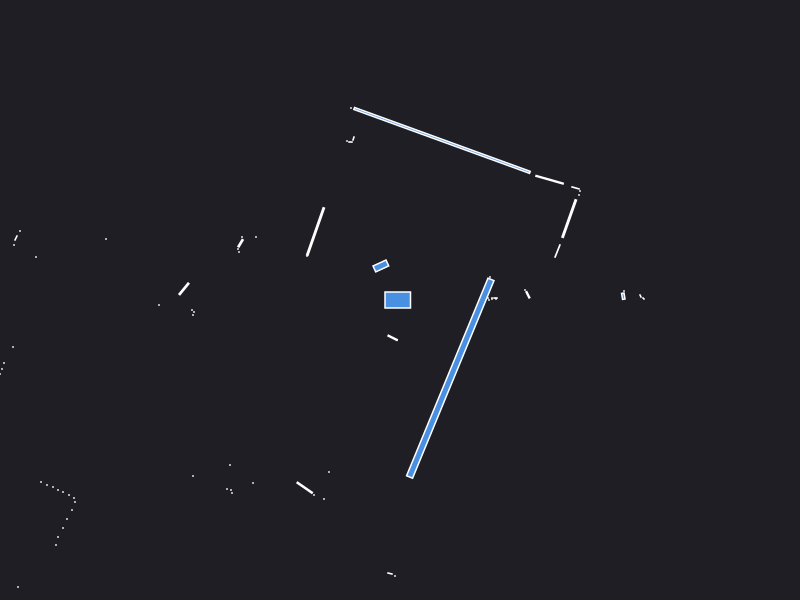

The table this chart was drawn from, first rows:
0.000000	0.000000	0.049500
2.24	0.09	0.000441
2.233	0.03797	0.004566
1.279	0.052	0.004872
1.25	0.1	0.000441
2.435	0.015	0.000943
2.405	0.04	0.001250
0.96	0.01	0.000441
0.955	0.02	0.001050
0.92	0.01	0.000441
0.92	0.02	0.000441
0.89	0.000000	0.000441
0.88	0.02	0.000441
0.9	0.23	0.000441
1.575	0.49	0.009897
1.692	0.8142	0.06575
1.79	1.05	0.000441
1.8	1.09	0.000441
1.755	1.121	0.003734
1.496	1.203	0.03085
0.4203	1.596	1.211
-0.49	1.92	0.000441
-0.465	1.615	0.001557
-0.495	1.58	0.001050
-0.53	1.59	0.000441
-0.1914	0.3405	0.02463
-0.8446	0.6848	0.09826
-0.93	0.44	0.000441
-1.44	0.63	0.000441
-1.58	0.63	0.000441
-1.594	0.5676	0.006839
-1.62	0.51	0.000441
-1.61	0.48	0.000441
-6.44	1.75	0.000441
-6.47	1.68	0.000441
-6.5	1.6	0.000441
-2.94	0.61	0.000441
-3.8	0.69	0.000441
-3.84	0.62	0.002472
-3.86	0.55	0.000441
-3.64	0.43	0.000441
-2.16	0.1112	0.01641
-2.41	-0.05	0.000441
-2.08	-0.1	0.000441
-2.06	-0.12	0.000441
-2.07	-0.15	0.000441
-3.87	-0.47	0.000441
-3.96	-0.63	0.000441
-3.98	-0.69	0.000441
-4	-0.74	0.000441
-4.03	-0.8	0.000441
-4.07	-0.86	0.000441
-5.87	-1.39	0.000441
-5.75	-1.44	0.000441
-5.64	-1.49	0.000441
-5.54	-1.53	0.000441
-5.46	-1.59	0.000441
-4.63	-1.54	0.000441
-4.58	-1.58	0.000441
-4.81	-1.79	0.000441
-4.76	-1.84	0.000441
... 39 more rows
